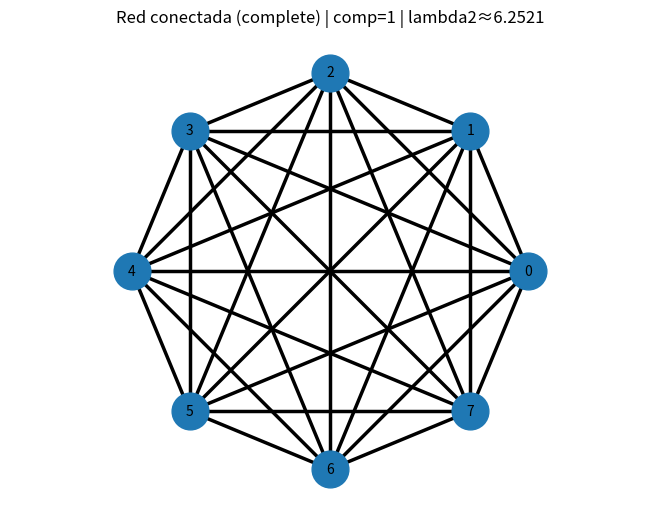
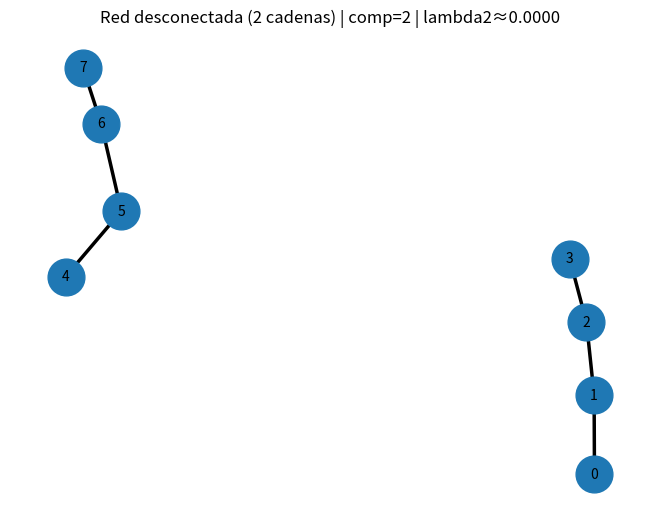
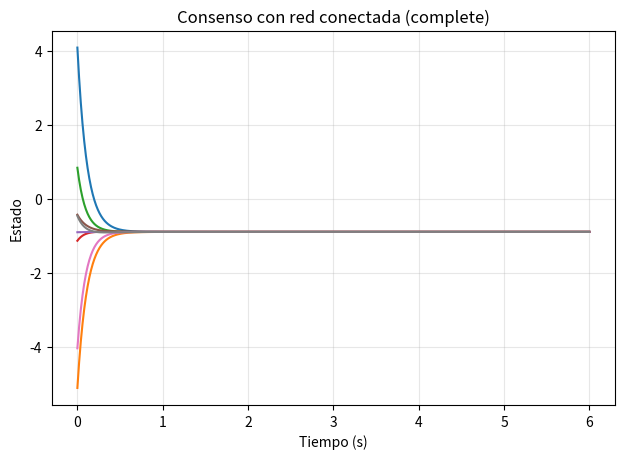
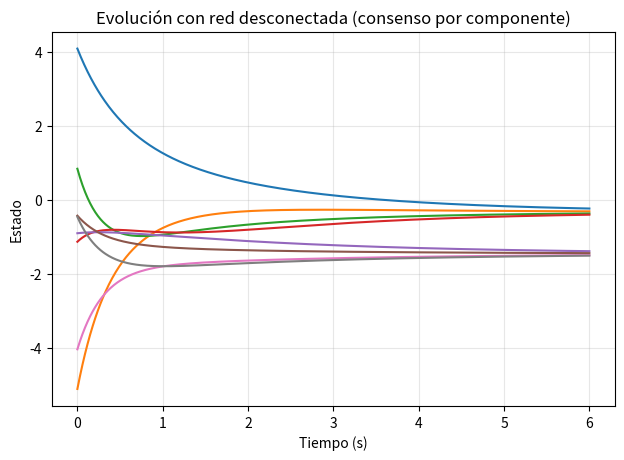
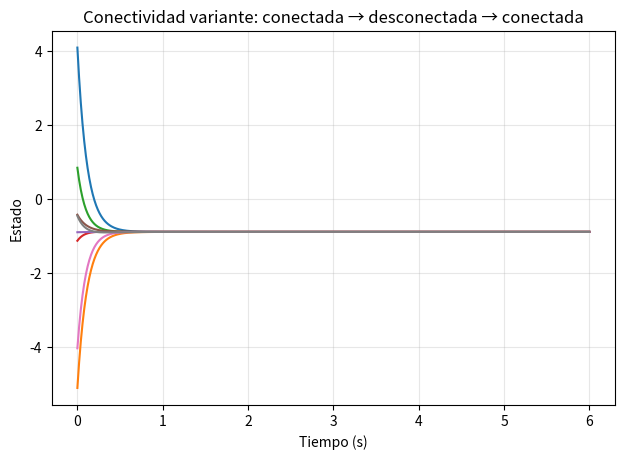

Recreate these plots in Python, in order.
import numpy as np
import networkx as nx
import matplotlib.pyplot as plt

# =========================================================
# 1) Construcción de gráficas (topologías)
# =========================================================
def build_topology_graph(N: int, topology: str, seed: int = 7, weighted: bool = True) -> nx.Graph:
    """
    Topologías soportadas (no dirigidas):
      - "chain"     : cadena (path)
      - "ring"      : anillo (cycle)
      - "star"      : estrella tipo hub (centro = 0)
      - "complete"  : red completa
      - "pentagram" : pentagrama (estrella 5 puntas con cruces) -> requiere N=5
    """
    topology = topology.lower().strip()

    if topology == "chain":
        G = nx.path_graph(N)

    elif topology == "ring":
        G = nx.cycle_graph(N)

    elif topology == "star":
        # star_graph(k) crea k+1 nodos => para N nodos, k=N-1
        G = nx.star_graph(N - 1)

    elif topology == "complete":
        G = nx.complete_graph(N)

    elif topology == "pentagram":
        if N != 5:
            raise ValueError('La topología "pentagram" requiere N=5 (5 nodos).')
        G = nx.Graph()
        G.add_nodes_from(range(5))
        # Pentagrama {5/2}: conecta cada nodo con el que está "a dos pasos"
        for k in range(5):
            G.add_edge(k, (k + 2) % 5)

    else:
        raise ValueError("Topologia no soportada. Usa: chain, ring, star, complete, pentagram")

    # Pesos (opcional)
    if weighted:
        rng = np.random.default_rng(seed)
        for (u, v) in G.edges():
            G[u][v]["weight"] = 0.5 + rng.random()  # (0.5, 1.5)
    else:
        for (u, v) in G.edges():
            G[u][v]["weight"] = 1.0

    return G


def build_disconnected_example(N: int, seed: int = 11, weighted: bool = True) -> nx.Graph:
    """
    Ejemplo desconectado claro: dos cadenas separadas (2 componentes).
    """
    n1 = N // 2
    n2 = N - n1
    G1 = nx.path_graph(n1)
    G2 = nx.path_graph(n2)
    G = nx.disjoint_union(G1, G2)

    if weighted:
        rng = np.random.default_rng(seed)
        for (u, v) in G.edges():
            G[u][v]["weight"] = 0.5 + rng.random()
    else:
        for (u, v) in G.edges():
            G[u][v]["weight"] = 1.0

    return G


# =========================================================
# 1.1) Layouts (incluye pentagrama)
# =========================================================
def regular_ngon_layout(nodes, n: int, ang0=np.pi / 2, R: float = 1.0):
    """
    Coloca n nodos en un polígono regular (en círculo) en el orden dado por `nodes`.
    """
    pos = {}
    for i, node in enumerate(nodes):
        ang = ang0 + 2 * np.pi * i / n
        pos[node] = (R * np.cos(ang), R * np.sin(ang))
    return pos


def topology_layout(G: nx.Graph, topology: str, seed: int = 1):
    """
    Layout recomendado por topología (para que se vea bonito).
    """
    topology = topology.lower().strip()

    if topology == "chain":
        return {i: (i, 0.0) for i in G.nodes()}  # en línea

    if topology == "ring":
        return nx.circular_layout(G)

    if topology == "complete":
        return nx.circular_layout(G)

    if topology == "star":
        center = 0
        leaves = [n for n in G.nodes() if n != center]
        return nx.shell_layout(G, nlist=[[center], leaves])

    if topology == "pentagram":
        # Coloca los 5 nodos en un pentágono regular; las aristas (saltando 1) dibujan el pentagrama.
        nodes = sorted(G.nodes())
        return regular_ngon_layout(nodes, n=5, ang0=np.pi/2, R=1.0)

    return nx.spring_layout(G, seed=seed)


# =========================================================
# 2) Laplaciana y espectro (SIN SciPy)
# =========================================================
def laplacian_matrix_undirected(G: nx.Graph, weight: str = "weight") -> np.ndarray:  # 
    """
    Laplaciana L = D - A sin depender de SciPy.
    Usa el orden de nodos: list(G.nodes()).
    """
    nodes = list(G.nodes())
    idx = {n: i for i, n in enumerate(nodes)}
    N = len(nodes)

    A = np.zeros((N, N), dtype=float)

    for u, v, data in G.edges(data=True):
        w = float(data.get(weight, 1.0))
        i, j = idx[u], idx[v]
        A[i, j] += w
        A[j, i] += w  # no dirigido

    D = np.diag(A.sum(axis=1))
    L = D - A
    return L


def laplacian_spectrum(L: np.ndarray) -> np.ndarray:
    """
    Autovalores de L (ordenados). Para L simétrica usamos eigvalsh.
    """
    eigvals = np.linalg.eigvalsh(L)
    eigvals = np.sort(np.real(eigvals))
    eigvals[np.abs(eigvals) < 1e-10] = 0.0
    return eigvals


def algebraic_connectivity(L: np.ndarray) -> float:
    """
    lambda2 = segundo autovalor más pequeño.
    """
    ev = laplacian_spectrum(L)
    return float(ev[1]) if len(ev) >= 2 else 0.0


def num_connected_components_from_spectrum(L: np.ndarray) -> int:   
    """
    #componentes = multiplicidad del 0 en el espectro de L (grafo no dirigido). 
    """
    ev = laplacian_spectrum(L)
    return int(np.sum(np.isclose(ev, 0.0, atol=1e-10)))


# =========================================================
# 3) Simulación del consenso (Euler)
# =========================================================
def simulate_consensus_euler(L: np.ndarray, x0: np.ndarray, T: float, dt: float):
    steps = int(np.floor(T / dt)) + 1
    N = x0.size
    X = np.zeros((steps, N), dtype=float)
    t = np.linspace(0.0, T, steps)

    x = x0.astype(float).copy()
    X[0] = x

    for k in range(1, steps):
        x = x - dt * (L @ x)
        X[k] = x

    return t, X


def simulate_switching_topology(segments, x0: np.ndarray, dt: float):
    t_all = []
    X_all = []

    x = x0.astype(float).copy()
    t_offset = 0.0

    for (Tseg, Lseg) in segments:
        t, X = simulate_consensus_euler(Lseg, x, Tseg, dt)
        t = t + t_offset

        if len(t_all) > 0:
            t = t[1:]
            X = X[1:]

        t_all.append(t)
        X_all.append(X)

        x = X[-1].copy()
        t_offset = t_all[-1][-1]

    return np.concatenate(t_all), np.vstack(X_all)


# =========================================================
# 4) Visualizaciones
# =========================================================
def plot_network(G: nx.Graph, pos, title: str, filename: str = None, topology: str = ""):
    plt.figure()

    # Para que el pentagrama se parezca más a la imagen: aristas más gruesas
    width = 7.0 if topology == "pentagram" else 2.5

    nx.draw(
        G, pos,
        with_labels=True,
        node_size=700,
        width=width,
        font_size=10
    )

    plt.title(title)
    plt.axis("equal")
    plt.subplots_adjust(left=0.06, right=0.98, top=0.90, bottom=0.08)  

    if filename:
        plt.savefig(filename, dpi=200)
    plt.show()


def plot_states(t: np.ndarray, X: np.ndarray, title: str, filename: str = None):
    plt.figure()
    for i in range(X.shape[1]):
        plt.plot(t, X[:, i], label=f"x{i}")
    plt.xlabel("Tiempo (s)")
    plt.ylabel("Estado")
    plt.title(title)
    plt.grid(True, alpha=0.3)
    plt.subplots_adjust(left=0.10, right=0.98, top=0.90, bottom=0.12)
    if filename:
        plt.savefig(filename, dpi=200)
    plt.show()


# =========================================================
# 5) Main
# =========================================================
def run_case(N: int, dt: float, topology_conn: str, seed_w: int = 7):
    rng = np.random.default_rng(3)
    x0 = rng.normal(loc=0.0, scale=2.0, size=N)

    # --- Conectada (topología elegida)
    G_conn = build_topology_graph(N, topology_conn, seed=seed_w, weighted=True)
    L_conn = laplacian_matrix_undirected(G_conn)
    ev_conn = laplacian_spectrum(L_conn)
    lam2_conn = algebraic_connectivity(L_conn)
    cc_conn = num_connected_components_from_spectrum(L_conn)

    # --- Desconectada (ejemplo)
    G_disc = build_disconnected_example(N, seed=11, weighted=True)
    L_disc = laplacian_matrix_undirected(G_disc)
    ev_disc = laplacian_spectrum(L_disc)
    lam2_disc = algebraic_connectivity(L_disc)
    cc_disc = num_connected_components_from_spectrum(L_disc)

    # Layouts
    pos_conn = topology_layout(G_conn, topology_conn, seed=1)
    pos_disc = nx.spring_layout(G_disc, seed=2)

    # Dibujo de redes
    plot_network(
        G_conn, pos_conn,
        f"Red conectada ({topology_conn}) | comp={cc_conn} | lambda2≈{lam2_conn:.4f}",
        f"red_conectada_{topology_conn}.png",
        topology=topology_conn
    )
    plot_network(
        G_disc, pos_disc,
        f"Red desconectada (2 cadenas) | comp={cc_disc} | lambda2≈{lam2_disc:.4f}",
        "red_desconectada.png",
        topology=""
    )

    # Espectro
    print(f"\n=== ESPECTRO Laplaciana (Conectada: {topology_conn}) ===")
    print(ev_conn)
    print(f"componentes: {cc_conn}")
    print(f"lambda2 (conectividad algebraica): {lam2_conn:.6f}\n")

    print("=== ESPECTRO Laplaciana (Desconectada) ===")
    print(ev_disc)
    print(f"componentes: {cc_disc}")
    print(f"lambda2 (conectividad algebraica): {lam2_disc:.6f}\n")

    # Simulaciones
    t1, X1 = simulate_consensus_euler(L_conn, x0, T=6.0, dt=dt)
    plot_states(t1, X1, f"Consenso con red conectada ({topology_conn})", f"estados_conectada_{topology_conn}.png")

    t2, X2 = simulate_consensus_euler(L_disc, x0, T=6.0, dt=dt)
    plot_states(t2, X2, "Evolución con red desconectada (consenso por componente)", "estados_desconectada.png")

    # Switching (conectada -> desconectada -> conectada)
    segments = [(2.0, L_conn), (2.0, L_disc), (2.0, L_conn)]
    t3, X3 = simulate_switching_topology(segments, x0, dt=dt)
    plot_states(t3, X3, "Conectividad variante: conectada → desconectada → conectada", f"estados_switching_{topology_conn}.png")


def main():
    dt = 0.01

    # ====== ELIGE TOPOLOGÍA ======
    TOPOLOGY = "complete"  # "chain", "ring", "star", "complete", "pentagram" 
    RUN_ALL_TOPOLOGIES = False  

    # N recomendado por topología
    if TOPOLOGY == "pentagram":
        N = 5
    else:
        N = 8

    if RUN_ALL_TOPOLOGIES:
        for topo in ["chain", "ring", "star", "complete", "pentagram"]:
            n = 5 if topo == "pentagram" else 8
            run_case(N=n, dt=dt, topology_conn=topo)
    else:
        run_case(N=N, dt=dt, topology_conn=TOPOLOGY)


if __name__ == "__main__":
    main()
